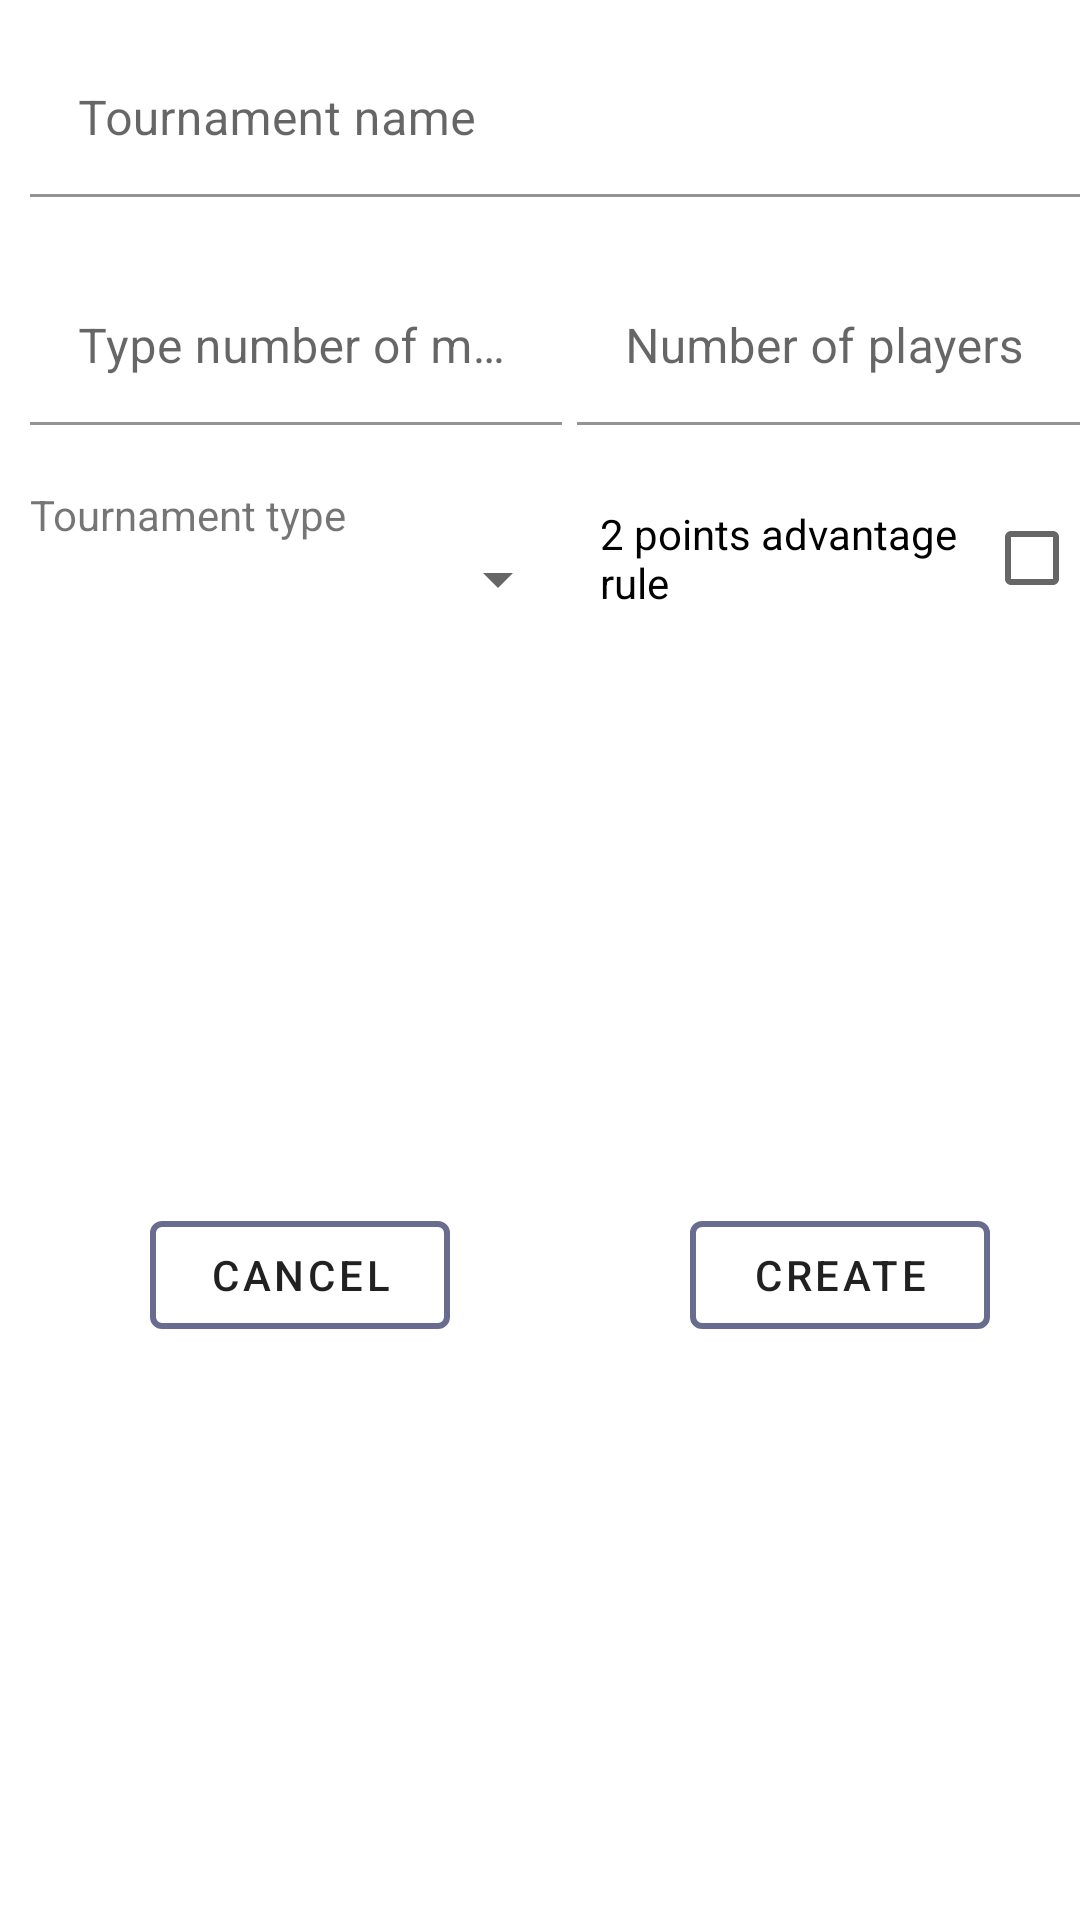

Reconstruct the res/layout file that produces this screen, plus the resources it refers to.
<!-- AndroidManifest.xml: application theme Theme.SquashMe -->
<!-- res/layout/fragment_create_tournament.xml -->
<?xml version="1.0" encoding="utf-8"?>
<FrameLayout xmlns:android="http://schemas.android.com/apk/res/android"
    xmlns:app="http://schemas.android.com/apk/res-auto"
    xmlns:tools="http://schemas.android.com/tools"
    android:layout_width="match_parent"
    android:layout_height="match_parent"
    android:paddingBottom="10dp"
    tools:context=".fragment.tournament.CreateTournamentFragment">

    <ScrollView
        android:layout_width="match_parent"
        android:layout_height="match_parent"
        android:fillViewport="true"
        android:layout_marginTop="10dp"
        app:layout_constraintBottom_toBottomOf="parent"
        tools:ignore="UselessParent">

        <LinearLayout
            android:layout_width="match_parent"
            android:layout_height="wrap_content"
            android:layout_marginLeft="10dp"
            android:layout_marginRight="10dp"
            android:orientation="vertical">

            <com.google.android.material.textfield.TextInputLayout
                android:id="@+id/text_tournament_name"
                android:layout_width="match_parent"
                android:layout_height="wrap_content"
                app:errorEnabled="true"
                android:hint="@string/tournament_name">

                <com.google.android.material.textfield.TextInputEditText
                    android:id="@+id/inp_tournament_name"
                    android:layout_width="match_parent"
                    android:layout_height="wrap_content"
                    android:layout_weight="0"
                    android:ems="10"
                    android:background="@android:color/transparent"
                    android:gravity="start"
                    android:digits="@string/allowed_characters_with_digits"
                    android:importantForAutofill="no"
                    android:maxLength="64"/>
            </com.google.android.material.textfield.TextInputLayout>

            <LinearLayout
                android:layout_width="match_parent"
                android:layout_height="wrap_content"
                android:orientation="horizontal"
                android:weightSum="2"
                android:baselineAligned="false">

                <LinearLayout
                    android:layout_width="0dp"
                    android:layout_height="wrap_content"
                    android:layout_weight="1"
                    android:layout_marginEnd="5dp"
                    android:orientation="vertical">

                    <com.google.android.material.textfield.TextInputLayout
                        android:id="@+id/text_tournament_bestOf"
                        android:layout_width="match_parent"
                        android:layout_height="wrap_content"
                        app:errorEnabled="true"
                        android:hint="@string/best_of_not_null_hint">

                        <com.google.android.material.textfield.TextInputEditText
                            android:id="@+id/inp_tournament_bestOf"
                            android:layout_width="match_parent"
                            android:layout_height="wrap_content"
                            android:layout_weight="0"
                            android:ems="10"
                            android:background="@android:color/transparent"
                            android:gravity="start"
                            android:importantForAutofill="no"
                            android:inputType="number"
                            android:maxLength="2"/>
                    </com.google.android.material.textfield.TextInputLayout>
                </LinearLayout>

                <LinearLayout
                    android:layout_width="0dp"
                    android:layout_height="wrap_content"
                    android:layout_weight="1"
                    android:orientation="vertical">

                    <com.google.android.material.textfield.TextInputLayout
                        android:id="@+id/text_tournament_players_number"
                        android:layout_width="match_parent"
                        android:layout_height="wrap_content"
                        app:errorEnabled="true"
                        android:hint="@string/player_number">

                        <com.google.android.material.textfield.TextInputEditText
                            android:id="@+id/inp_tournament_max_players"
                            android:layout_width="match_parent"
                            android:layout_height="wrap_content"
                            android:layout_weight="0"
                            android:ems="10"
                            android:background="@android:color/transparent"
                            android:gravity="start"
                            android:importantForAutofill="no"
                            android:inputType="number"
                            android:maxLength="2"/>
                    </com.google.android.material.textfield.TextInputLayout>

                </LinearLayout>
            </LinearLayout>

            <LinearLayout
                android:layout_width="match_parent"
                android:layout_height="wrap_content"
                android:orientation="horizontal">

                <LinearLayout
                    android:layout_width="0dp"
                    android:layout_height="wrap_content"
                    android:layout_weight="1"
                    android:orientation="vertical">

                    <TextView
                        android:id="@+id/text_tournament_spinner_type"
                        android:layout_width="wrap_content"
                        android:layout_height="wrap_content"
                        android:labelFor="@id/spinner_tournament_type"
                        android:text="@string/tournament_type" />

                    <Spinner
                        android:id="@+id/spinner_tournament_type"
                        android:layout_width="match_parent"
                        android:layout_height="wrap_content" />
                </LinearLayout>

                <CheckBox
                    android:id="@+id/chk_tournament_twoPointsAdvantage"
                    android:layout_width="0dp"
                    android:layout_height="wrap_content"
                    android:layout_marginBottom="10dp"
                    android:layout_weight="1"
                    android:button="@null"
                    android:checked="false"
                    android:drawableEnd="?android:attr/listChoiceIndicatorMultiple"
                    android:gravity="start|center_vertical"
                    android:paddingHorizontal="10dp"
                    android:text="@string/two_points_advantage_rule" />
            </LinearLayout>

            <LinearLayout
                android:layout_width="match_parent"
                android:layout_height="match_parent"
                android:orientation="horizontal"
                android:weightSum="2">

                <Button
                    android:id="@+id/btn_tournament_cancel"
                    style="@style/SquashMeOutlinedButton"
                    android:layout_width="0dp"
                    android:layout_height="wrap_content"
                    android:layout_gravity="center"
                    android:layout_marginStart="40dp"
                    android:layout_marginEnd="40dp"
                    android:layout_weight="1"
                    android:text="@string/cancel"
                    android:textColor="@color/main_color"
                    tools:ignore="ButtonStyle" />

                <Button
                    android:id="@+id/btn_tournament_create"
                    style="@style/SquashMeOutlinedButton"
                    android:layout_width="0dp"
                    android:layout_height="wrap_content"
                    android:layout_gravity="center"
                    android:layout_marginStart="40dp"
                    android:layout_marginEnd="40dp"
                    android:layout_weight="1"
                    android:text="@string/create"
                    android:textColor="@color/main_color"
                    tools:ignore="ButtonStyle" />

            </LinearLayout>
        </LinearLayout>

    </ScrollView>

</FrameLayout>
<!-- resources referenced by this layout -->
<resources>
  <color name="main_color">#DE000000</color>
  <string name="allowed_characters_with_digits" translatable="false">abcdefghijklmnopqrstuvwxyzABCDEFGHIJKLMNOPQRSTUVWXYZ -0123456789</string>
  <string name="best_of_not_null_hint">Type number of max sets</string>
  <string name="cancel">Cancel</string>
  <string name="create">Create</string>
  <string name="player_number">Number of players</string>
  <string name="tournament_name">Tournament name</string>
  <string name="tournament_type">Tournament type</string>
  <string name="two_points_advantage_rule">2 points advantage rule</string>
  <style name="SquashMeOutlinedButton" parent="Widget.MaterialComponents.Button.TextButton">
          <item name="android:paddingLeft">@dimen/mtrl_btn_padding_left</item>
          <item name="android:paddingRight">@dimen/mtrl_btn_padding_right</item>
          <item name="strokeColor">@color/primary_light_border</item>
          <item name="strokeWidth">2dp</item>
      </style>
  <style name="Theme.SquashMe" parent="Theme.MaterialComponents.DayNight.DarkActionBar">
          
          <item name="colorPrimary">@color/purple_500</item>
          <item name="colorPrimaryVariant">@color/purple_700</item>
          <item name="colorOnPrimary">@color/white</item>
          
          <item name="colorSecondary">@color/teal_200</item>
          <item name="colorSecondaryVariant">@color/teal_700</item>
          <item name="colorOnSecondary">@color/black</item>
          
          <item name="android:statusBarColor" tools:targetApi="l">?attr/colorPrimaryVariant</item>
          
      </style>
  <color name="primary_light_border">#6A6C8F</color>
  <color name="purple_500">#FF6200EE</color>
  <color name="purple_700">#FF3700B3</color>
  <color name="white">#FFFFFFFF</color>
  <color name="teal_200">#FF03DAC5</color>
  <color name="teal_700">#FF018786</color>
  <color name="black">#FF000000</color>
</resources>
